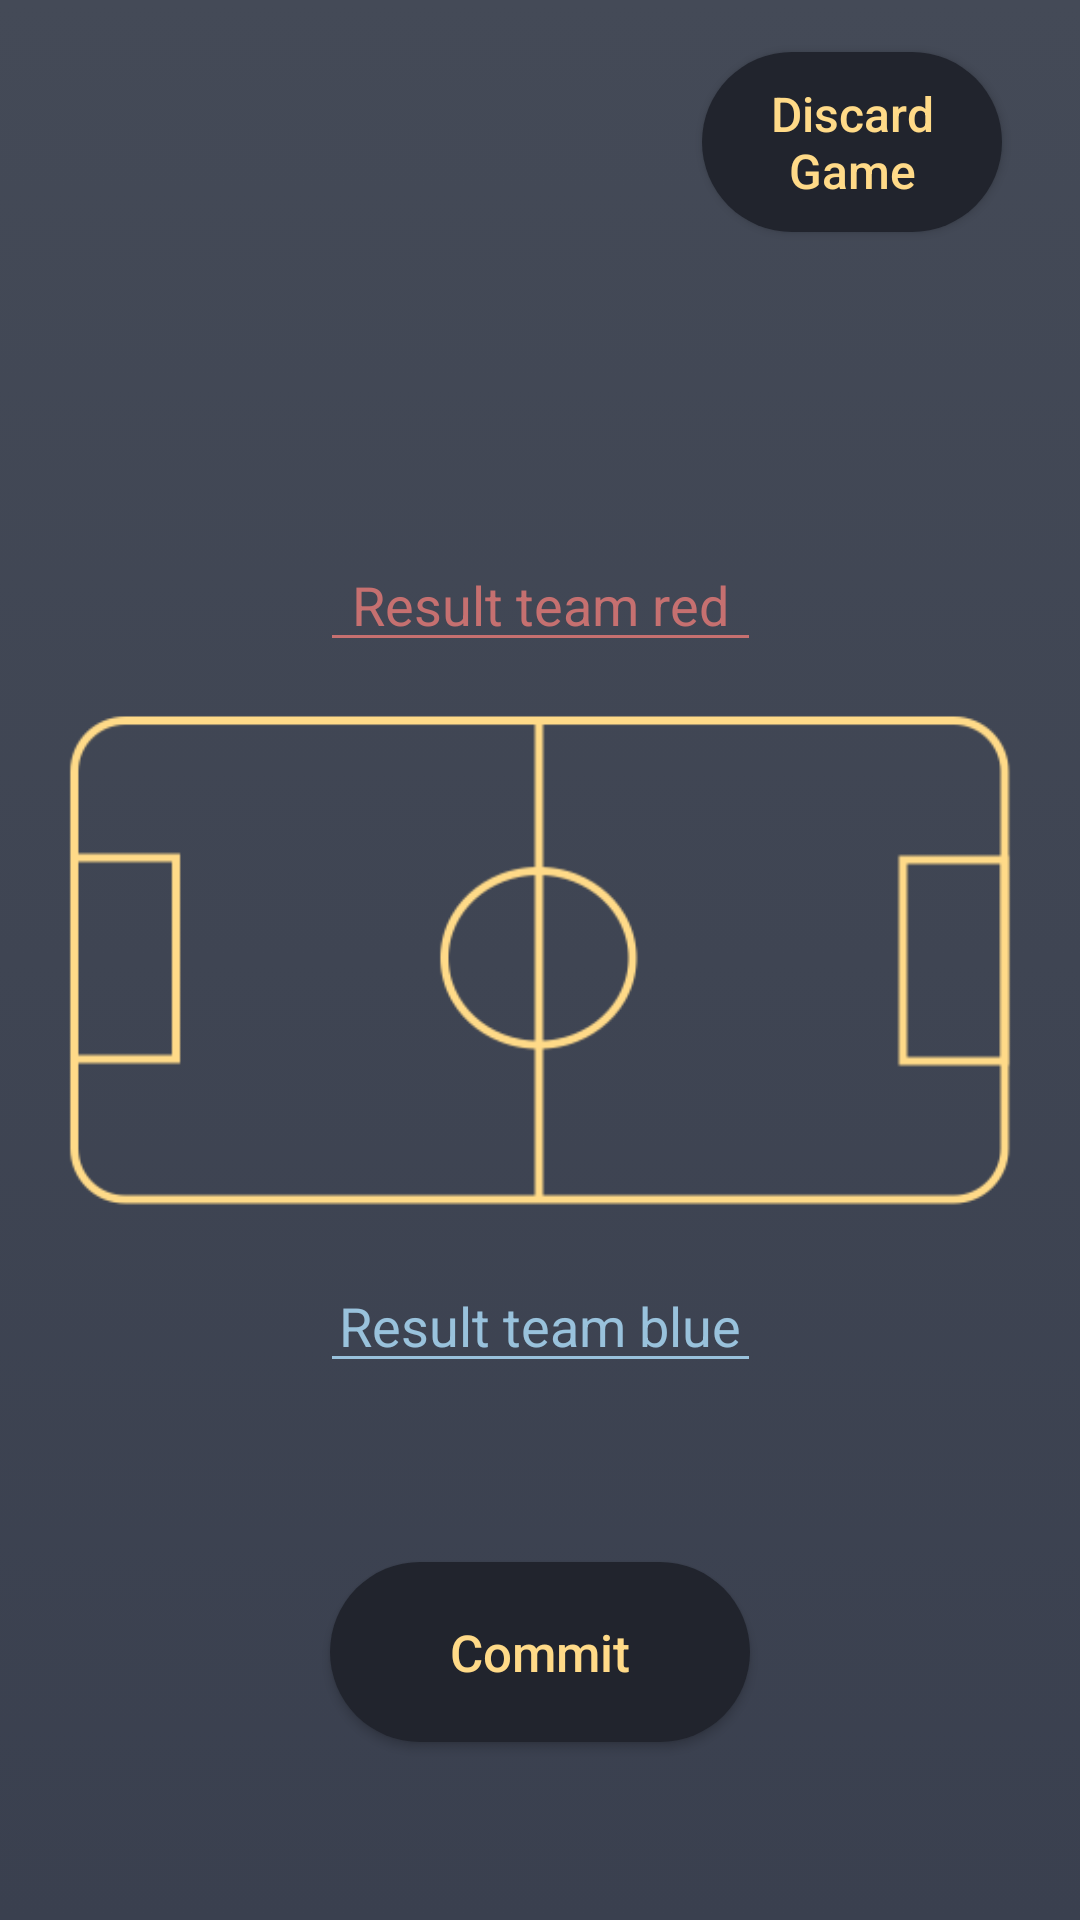

Android layout source for this screen:
<!-- AndroidManifest.xml: application theme AppTheme -->
<!-- res/layout/activity_result.xml -->
<?xml version="1.0" encoding="utf-8"?>
<android.support.constraint.ConstraintLayout xmlns:android="http://schemas.android.com/apk/res/android"
    xmlns:app="http://schemas.android.com/apk/res-auto"
    xmlns:tools="http://schemas.android.com/tools"
    android:layout_width="match_parent"
    android:layout_height="match_parent"
    android:background="@drawable/app_background"
    tools:context=".ResultActivity">

    <Button
        android:layout_width="100dp"
        android:layout_height="60dp"
        android:id="@+id/discardGameButton"
        android:text="Discard Game"
        android:onClick="onClickDiscardGame"
        android:textSize="16sp"
        android:textColor="@color/colorSignUpButtonText"
        android:textAllCaps="false"
        android:background="@drawable/round_button"
        app:layout_constraintTop_toTopOf="parent"
        app:layout_constraintBottom_toBottomOf="parent"
        app:layout_constraintStart_toStartOf="parent"
        app:layout_constraintEnd_toEndOf="parent"
        app:layout_constraintVertical_bias="0.03"
        app:layout_constraintHorizontal_bias="0.9"
    />

    <EditText
        android:id="@+id/editTextResultRed"
        android:layout_width="wrap_content"
        android:layout_height="wrap_content"
        android:ems="7"
        android:gravity="center"
        android:hint="Result team red"
        android:inputType="number"
        android:textColor="@color/colorSignUpError"
        android:textColorHint="@color/colorSignUpError"
        android:backgroundTint="@color/colorSignUpError"
        android:layout_marginBottom="4dp"
        app:layout_constraintTop_toTopOf="parent"
        app:layout_constraintBottom_toTopOf="@+id/imageViewSoccerField2"
        app:layout_constraintEnd_toEndOf="parent"
        app:layout_constraintStart_toStartOf="parent"
        app:layout_constraintVertical_bias="1"
    />

    <ImageView
        android:id="@+id/imageViewSoccerField2"
        android:layout_width="324dp"
        android:layout_height="191dp"
        app:srcCompat="@drawable/soccerfield"
        app:layout_constraintTop_toTopOf="parent"
        app:layout_constraintBottom_toBottomOf="parent"
        app:layout_constraintStart_toStartOf="parent"
        app:layout_constraintEnd_toEndOf="parent"
        app:layout_constraintVertical_bias="0.5"
    />

    <EditText
        android:id="@+id/editTextResultBlue"
        android:layout_width="wrap_content"
        android:layout_height="wrap_content"
        android:ems="7"
        android:gravity="center"
        android:hint="Result team blue"
        android:inputType="number"
        android:textColor="@color/colorSwitchSignUpAndLogin"
        android:textColorHint="@color/colorSwitchSignUpAndLogin"
        android:backgroundTint="@color/colorSwitchSignUpAndLogin"
        android:layout_marginTop="4dp"
        app:layout_constraintTop_toBottomOf="@id/imageViewSoccerField2"
        app:layout_constraintBottom_toBottomOf="parent"
        app:layout_constraintStart_toStartOf="parent"
        app:layout_constraintEnd_toEndOf="parent"
        app:layout_constraintVertical_bias="0.0"
    />

    <Button
        android:id="@+id/buttonCommitResult"
        android:layout_width="140dp"
        android:layout_height="60dp"
        android:background="@drawable/round_button"
        android:onClick="onClickCommitResult"
        android:text="Commit"
        android:textSize="17sp"
        android:textAllCaps="false"
        android:textColor="@color/colorSignUpButtonText"
        app:layout_constraintEnd_toEndOf="parent"
        app:layout_constraintStart_toStartOf="parent"
        app:layout_constraintTop_toBottomOf="@+id/editTextResultBlue"
        app:layout_constraintBottom_toBottomOf="parent"
    />

</android.support.constraint.ConstraintLayout>
<!-- resources referenced by this layout -->
<resources>
  <color name="colorSignUpButtonText">#FFDA88</color>
  <color name="colorSignUpError">#C67070</color>
  <color name="colorSwitchSignUpAndLogin">#99C2DC</color>
  <!-- drawable app_background (drawable) -->
  <?xml version="1.0" encoding="utf-8"?>
  <selector xmlns:android="http://schemas.android.com/apk/res/android">
      <item>
          <shape>
              <gradient
                  android:startColor="@color/colorSignUpBackgroundDark"
                  android:endColor="@color/colorSignUpBackgroundBright"
                  android:angle="90"
                  />
          </shape>
      </item>
  </selector>
  <!-- drawable round_button (drawable) -->
  <?xml version="1.0" encoding="utf-8"?>
  <shape xmlns:android="http://schemas.android.com/apk/res/android"
      android:shape="rectangle">
      <solid android:color="@color/colorSignUpButton" />
      <corners
          android:radius="100dp">
      </corners>
  </shape>
  <!-- drawable soccerfield: png bitmap (drawable, 10185 bytes) -->
  <style name="AppTheme" parent="Theme.AppCompat.Light.NoActionBar">
          <item name="colorPrimary">@color/colorPrimary</item>
          <item name="colorPrimaryDark">@color/colorSignUpBackgroundBright</item>
          <item name="colorAccent">@color/colorAccent</item>
      </style>
  <color name="colorSignUpBackgroundDark">#3A404F</color>
  <color name="colorSignUpBackgroundBright">#444A57</color>
  <color name="colorSignUpButton">#21242D</color>
  <color name="colorPrimary">#008577</color>
  <color name="colorAccent">#D81B60</color>
</resources>
